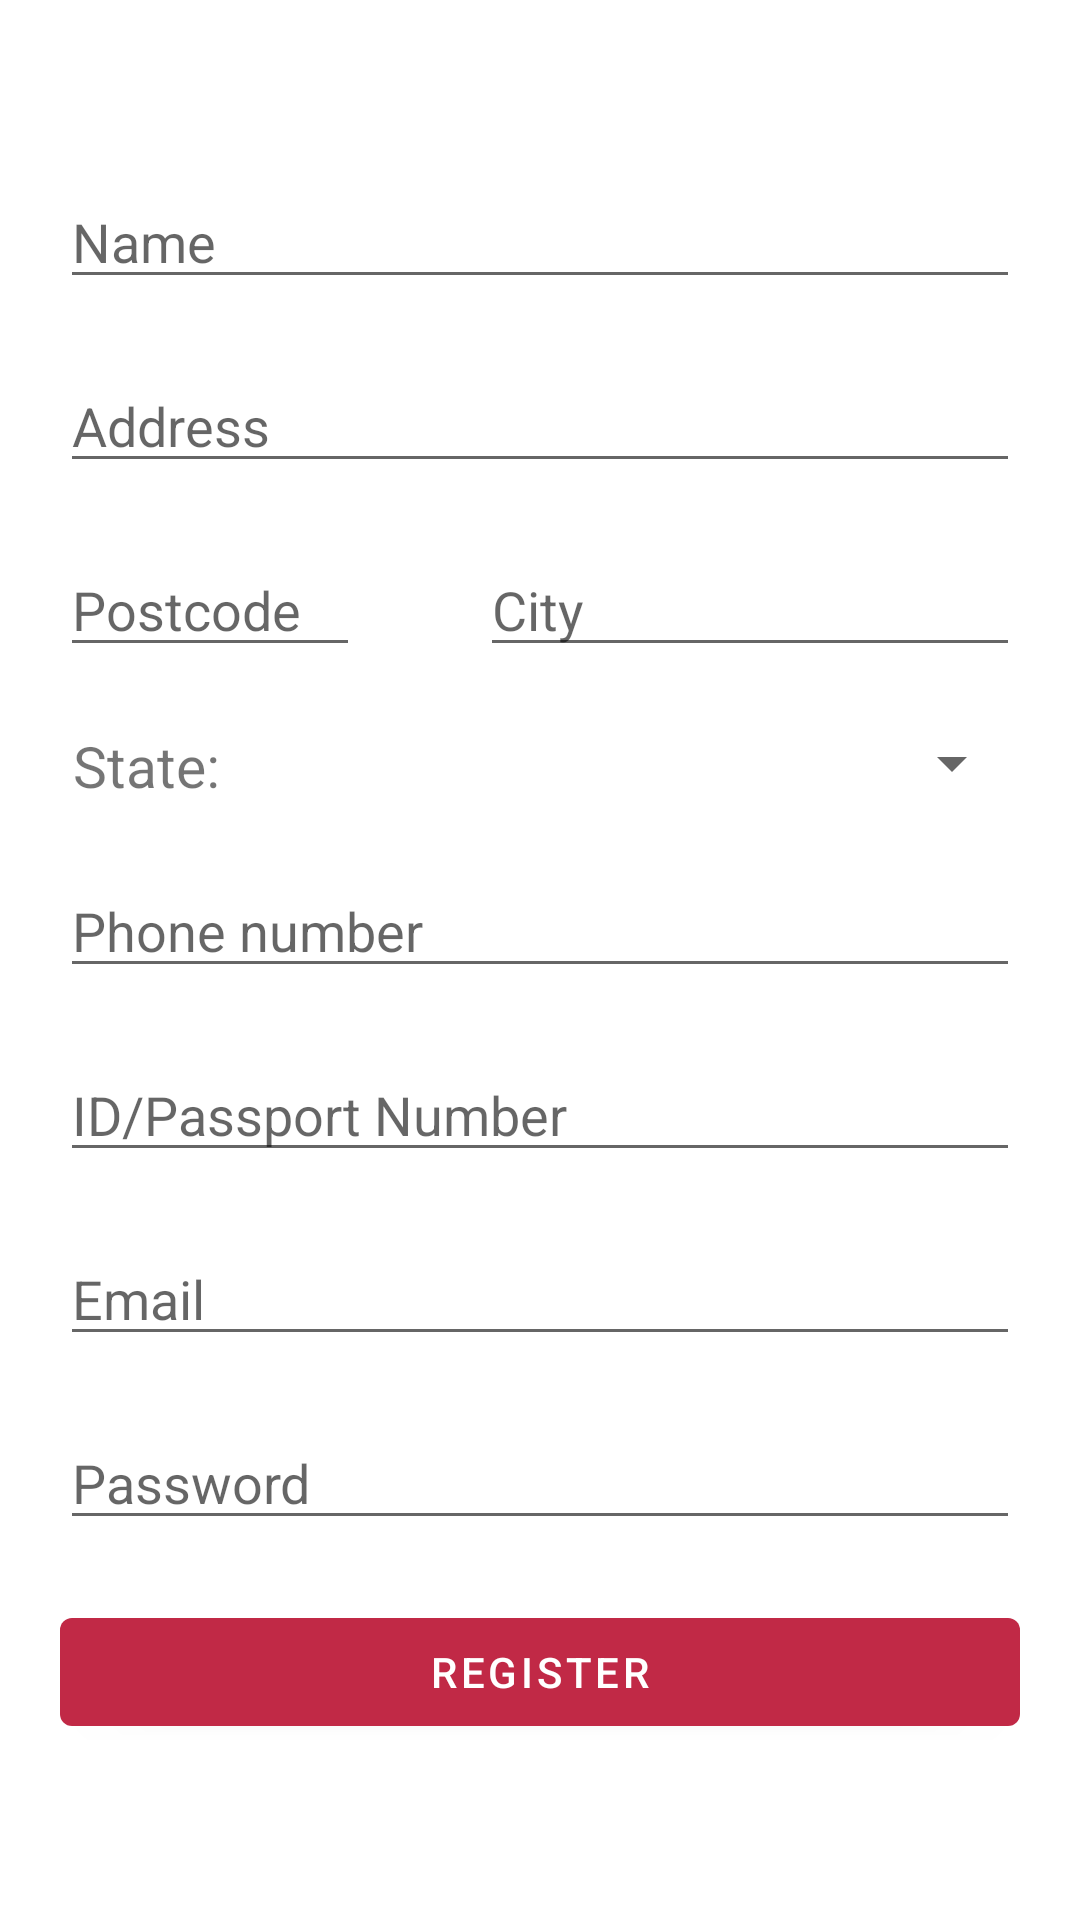

This screen was rendered from an Android layout file. Write that file and the resources it references.
<!-- AndroidManifest.xml: application theme Theme.NotiFire -->
<!-- res/layout/activity_user_registration_page.xml -->
<?xml version="1.0" encoding="utf-8"?>
<LinearLayout xmlns:android="http://schemas.android.com/apk/res/android"
    xmlns:app="http://schemas.android.com/apk/res-auto"
    xmlns:tools="http://schemas.android.com/tools"
    android:layout_width="match_parent"
    android:layout_height="match_parent"
    android:orientation="vertical"
    android:gravity="center"
    tools:context=".UserRegistrationPage">


    <EditText
        android:id="@+id/editTextUserName"
        android:layout_width="match_parent"
        android:layout_height="wrap_content"
        android:layout_marginStart="20dp"
        android:layout_marginEnd="20dp"
        android:layout_marginBottom="20dp"
        android:hint="Name"
        android:inputType="textPersonName" />

    <EditText
        android:id="@+id/editTextAddress"
        android:layout_width="match_parent"
        android:layout_height="wrap_content"
        android:layout_marginStart="20dp"
        android:layout_marginBottom="20dp"
        android:layout_marginEnd="20dp"
        android:hint="Address"
        android:inputType="textPostalAddress" />

    <LinearLayout
        android:layout_width="match_parent"
        android:layout_height="wrap_content"
        android:orientation="horizontal"
        android:gravity="start"
        >

        <EditText
            android:id="@+id/editTextPostcode"
            android:layout_width="100dp"
            android:layout_height="wrap_content"
            android:layout_marginStart="20dp"
            android:layout_marginEnd="20dp"
            android:hint="Postcode"
            android:inputType="number"
            />

        <EditText
            android:id="@+id/editTextCity"
            android:layout_width="match_parent"
            android:layout_height="wrap_content"
            android:layout_marginStart="20dp"
            android:layout_marginEnd="20dp"
            android:hint="City" />
    </LinearLayout>


    <LinearLayout
        android:layout_width="match_parent"
        android:layout_height="wrap_content"
        android:layout_marginStart="23dp"
        android:layout_marginBottom="20dp"
        android:layout_marginTop="20dp"
        android:layout_marginEnd="20dp">

        <TextView
            android:layout_width="100dp"
            android:layout_height="wrap_content"
            android:textSize="19sp"
            android:text="State: " />

        <Spinner
            android:id="@+id/spinnerState"
            android:layout_width="match_parent"
            android:layout_height="wrap_content"
            />
    </LinearLayout>

    <EditText
        android:id="@+id/editTextPhoneNumber"
        android:layout_width="match_parent"
        android:layout_height="wrap_content"
        android:layout_marginStart="20dp"
        android:layout_marginEnd="20dp"
        android:hint="Phone number"
        android:layout_marginBottom="20dp"
        android:inputType="phone" />

    <EditText
        android:id="@+id/editTextIDNumber"
        android:layout_width="match_parent"
        android:layout_height="wrap_content"
        android:layout_marginStart="20dp"
        android:layout_marginEnd="20dp"
        android:hint="ID/Passport Number"
        android:layout_marginBottom="20dp"
         />

    <EditText
        android:id="@+id/editTextEmail"
        android:layout_width="match_parent"
        android:layout_height="wrap_content"
        android:layout_marginStart="20dp"
        android:layout_marginEnd="20dp"
        android:layout_marginBottom="20dp"
        android:hint="Email"
        android:inputType="textEmailAddress" />

    <EditText
        android:id="@+id/passwordTextField"
        android:layout_width="match_parent"
        android:layout_height="wrap_content"
        android:layout_marginStart="20dp"
        android:layout_marginEnd="20dp"
        android:layout_marginBottom="20dp"
        android:hint="@string/passwordField"
        android:inputType="textPassword"
         />

    <Button
        android:id="@+id/buttonRegister"
        android:layout_width="match_parent"
        android:layout_height="wrap_content"
        android:layout_marginStart="20dp"
        android:layout_marginEnd="20dp"
        android:text="Register" />
</LinearLayout>
<!-- resources referenced by this layout -->
<resources>
  <string name="passwordField">Password</string>
  <style name="Theme.NotiFire" parent="Theme.MaterialComponents.DayNight.DarkActionBar">
          
          <item name="colorPrimary">@color/redblood</item>
          <item name="colorPrimaryVariant">@color/redblood</item>
          <item name="colorOnPrimary">@color/white</item>
          
          <item name="colorSecondary">@color/teal_200</item>
          <item name="colorSecondaryVariant">@color/teal_700</item>
          <item name="colorOnSecondary">@color/black</item>
          
          <item name="android:statusBarColor" tools:targetApi="l">?attr/colorPrimaryVariant</item>
          
      </style>
  <color name="redblood">#C12946</color>
  <color name="white">#FFFFFFFF</color>
  <color name="teal_200">#FF03DAC5</color>
  <color name="teal_700">#FF018786</color>
  <color name="black">#FF000000</color>
</resources>
